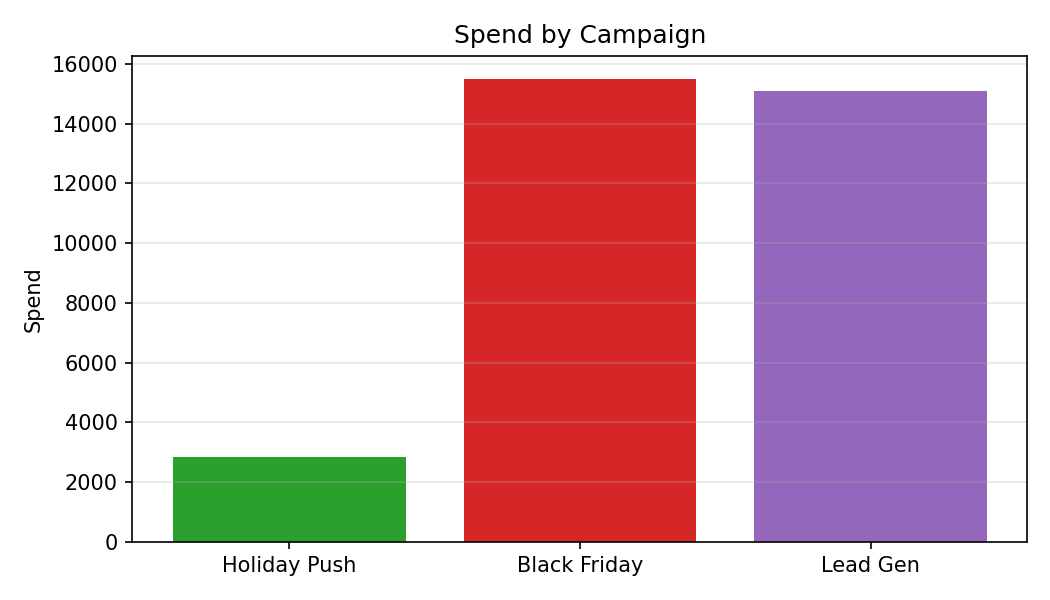

The file beside this chart, header and first rows:
Category, Spend
Holiday Push, 2829
Black Friday, 15492
Lead Gen, 15088
